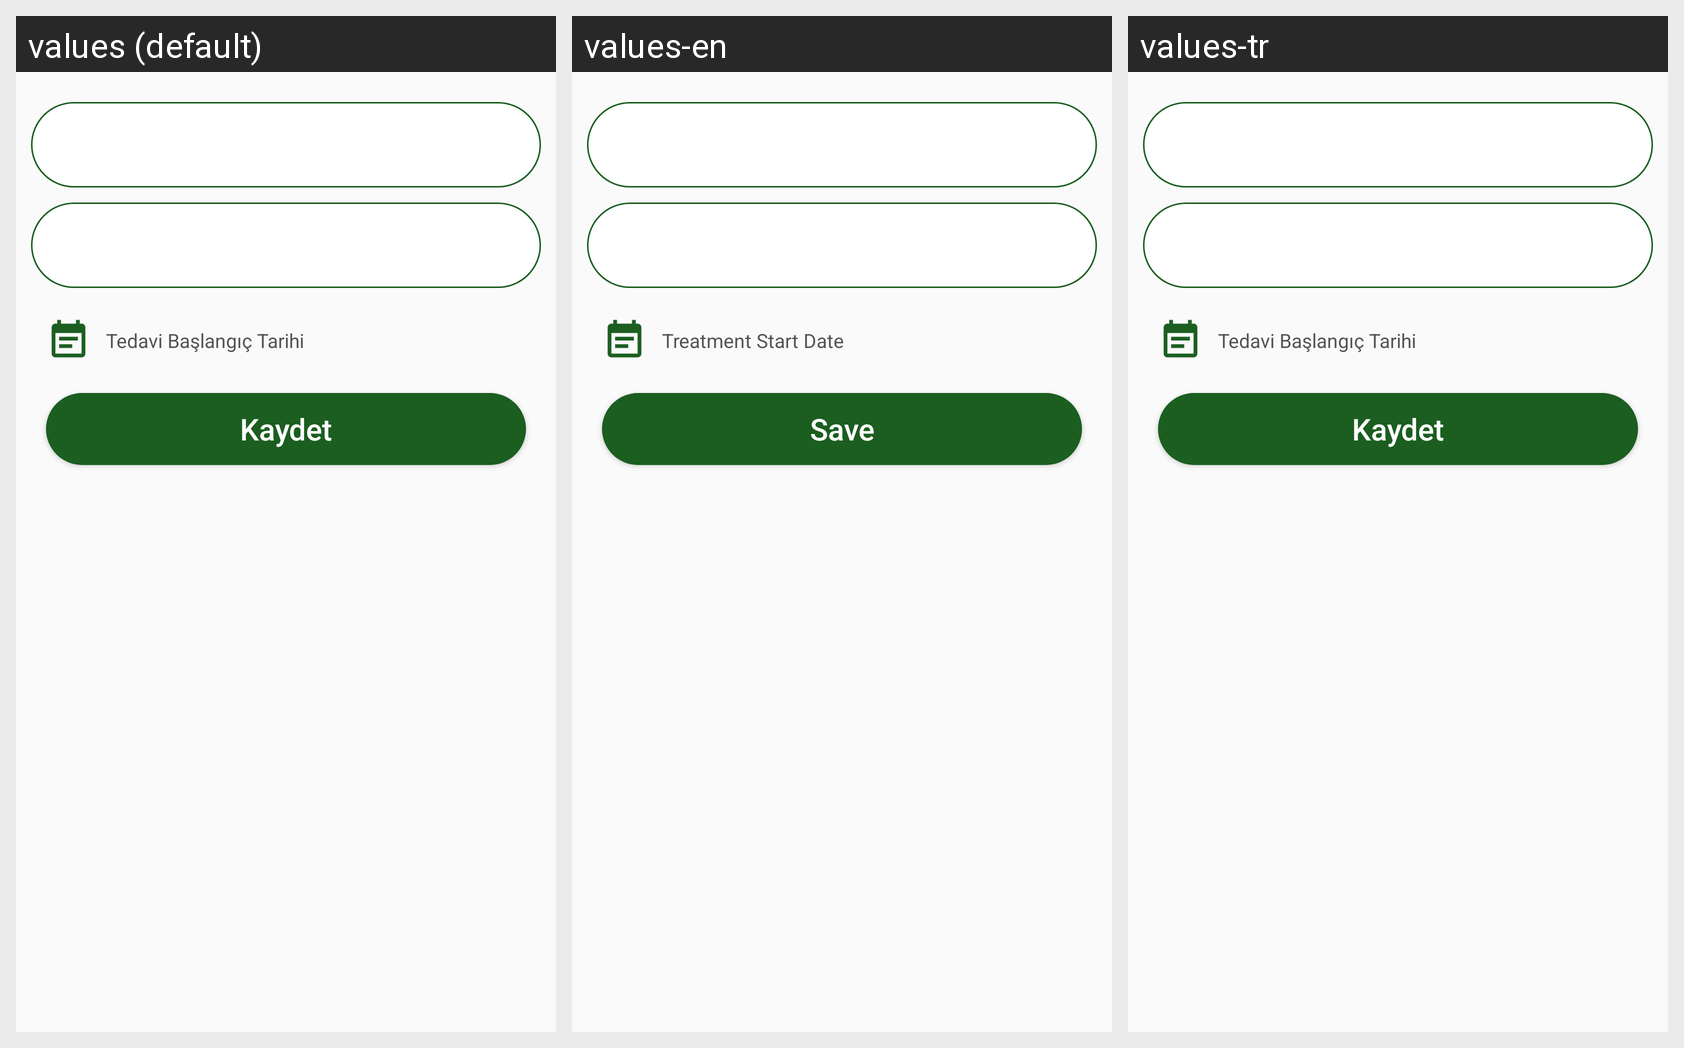

For this localized Android screen grid, give each drawn string resource with its value in every locale shown.
Android screen res/layout/fragment_treatment_info.xml rendered under 3 locales, left to right: values (default), values-en, values-tr. Device: Nexus 5 (rendered at 1080×1920; each locale shown at half size, 540×960, under a caption strip naming it); theme MyMaterialTheme.
Strings drawn on this screen, with the default value and each locale's value (text and hints the layout hard-codes, and strings that could not be matched under every locale, appear in the picture but are not listed):

treatment_start_date
  values: Tedavi Başlangıç Tarihi
  values-en: Treatment Start Date
  values-tr: Tedavi Başlangıç Tarihi

save
  values: Kaydet
  values-en: Save
  values-tr: Kaydet
